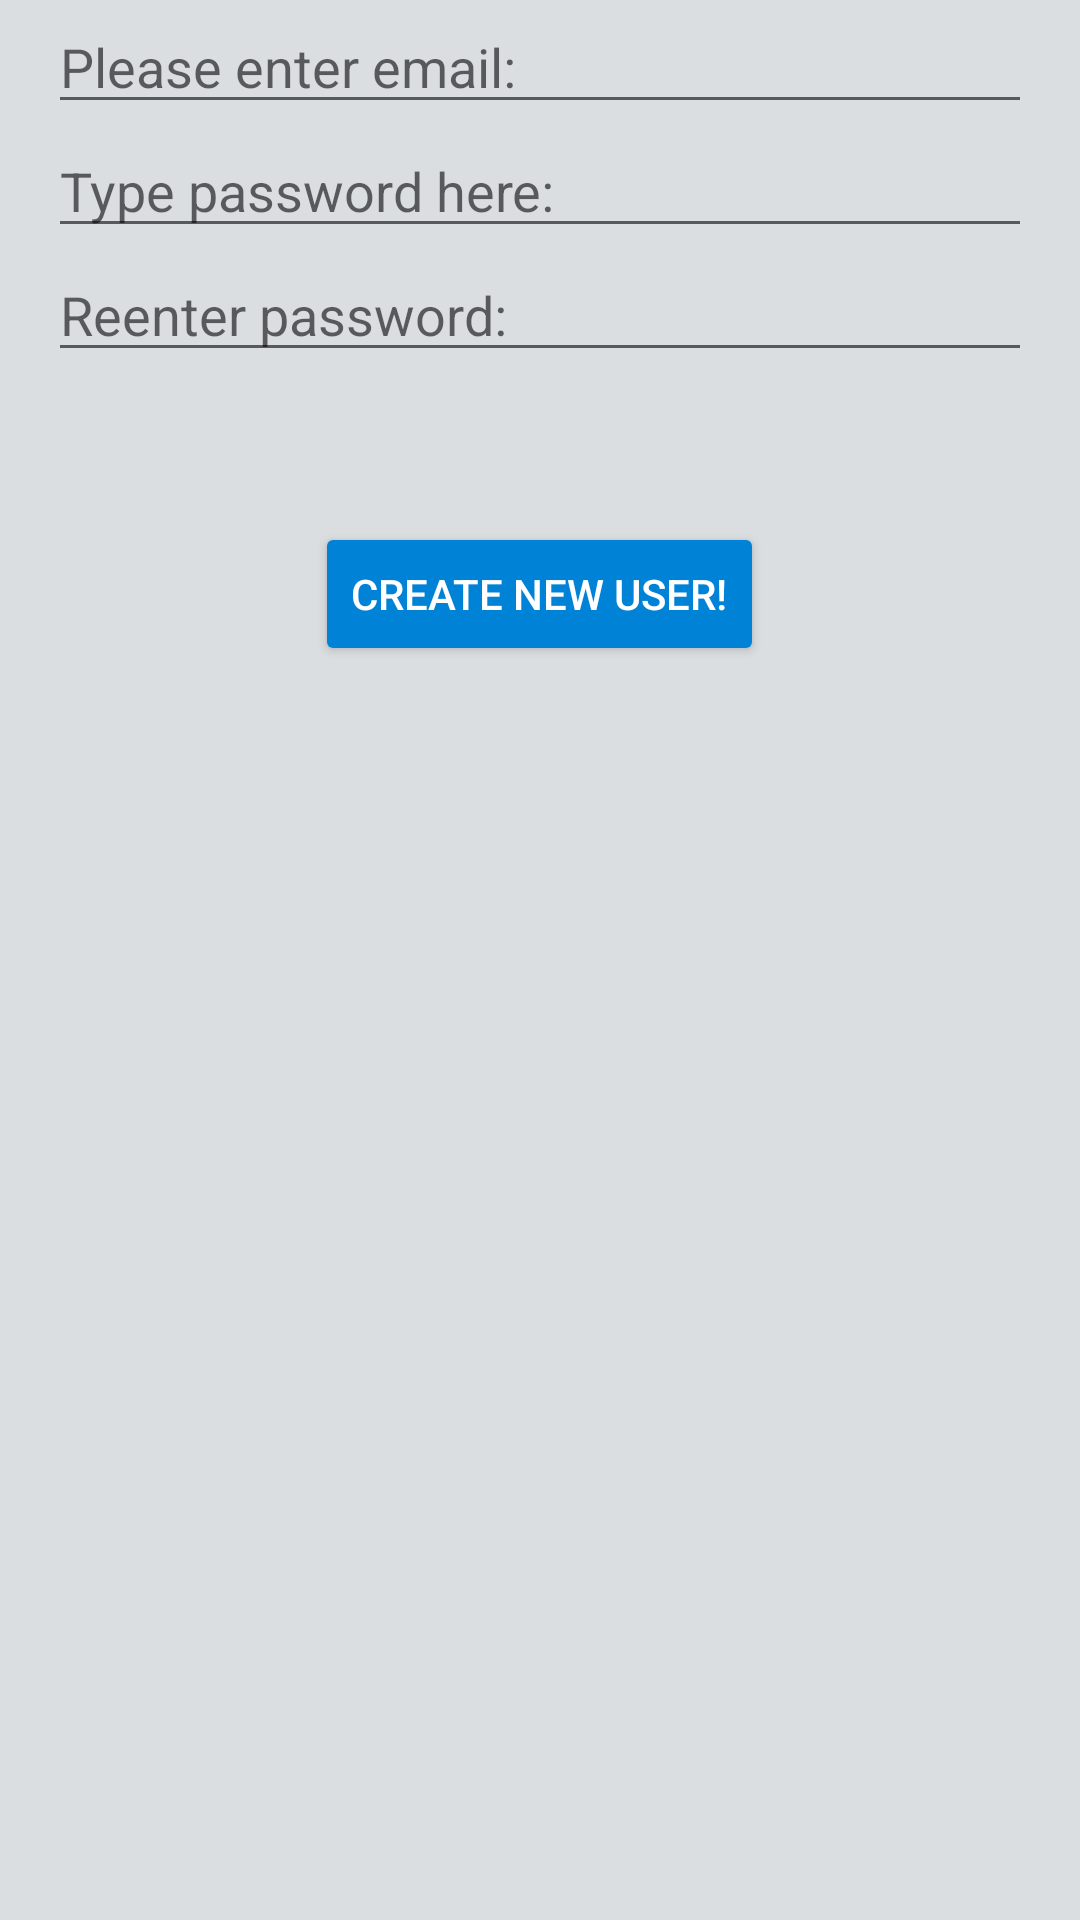

Here is an Android app screen rendered from its layout file. Give the layout XML and the strings, colors and styles it references.
<!-- AndroidManifest.xml: application theme AppTheme -->
<!-- res/layout/content_add_user.xml -->
<?xml version="1.0" encoding="utf-8"?>
<android.support.constraint.ConstraintLayout xmlns:android="http://schemas.android.com/apk/res/android"
    xmlns:app="http://schemas.android.com/apk/res-auto"
    xmlns:tools="http://schemas.android.com/tools"
    android:layout_width="match_parent"
    android:layout_height="match_parent"
    app:layout_behavior="@string/appbar_scrolling_view_behavior"
    tools:context=".AddUserActivity"
    tools:showIn="@layout/activity_add_user">

    <RelativeLayout
        android:id="@+id/relativeLayout"
        android:layout_width="0dp"
        android:layout_height="0dp"
        android:paddingLeft="16dp"
        android:paddingRight="16dp"
        app:layout_constraintBottom_toBottomOf="parent"
        app:layout_constraintEnd_toEndOf="parent"
        app:layout_constraintStart_toStartOf="parent"
        app:layout_constraintTop_toTopOf="parent">

        <EditText
            android:id="@+id/createUserEmailText"
            android:layout_width="match_parent"
            android:layout_height="wrap_content"
            android:ems="10"
            android:hint="@string/emailHint"
            android:inputType="textEmailAddress" />

        <EditText
            android:id="@+id/createUserPasswordText0"
            android:layout_width="match_parent"
            android:layout_height="wrap_content"
            android:ems="10"
            android:hint="@string/password0Hint"
            android:layout_below="@id/createUserEmailText"
            android:inputType="textPassword" />

        <EditText
            android:id="@+id/createUserPasswordText1"
            android:layout_width="match_parent"
            android:layout_height="wrap_content"
            android:ems="10"
            android:hint="@string/password1Hint"
            android:layout_below="@id/createUserPasswordText0"
            android:inputType="textPassword" />

        <Button
            android:id="@+id/createUserButton"
            style="@style/Widget.AppCompat.Button.Colored"
            android:textColor="@color/buttonText"
            android:layout_width="wrap_content"
            android:layout_height="wrap_content"
            android:layout_below="@id/createUserPasswordText1"
            android:layout_centerHorizontal="true"
            android:layout_marginTop="50dp"
            android:onClick="createUser"
            android:text="@string/createUserButtonText" />

    </RelativeLayout>
</android.support.constraint.ConstraintLayout>
<!-- resources referenced by this layout -->
<resources>
  <color name="buttonText">#FFFFFF</color>
  <string name="createUserButtonText">Create new user!</string>
  <string name="emailHint">Please enter email:</string>
  <string name="password0Hint">Type password here:</string>
  <string name="password1Hint">Reenter password:</string>
  <style name="AppTheme" parent="Theme.AppCompat.Light.DarkActionBar">
          
          <item name="colorPrimary">@color/statusBar</item>
          <item name="colorPrimaryDark">@color/WWU_blue</item>
          <item name="colorAccent">@color/WWU_light_blue</item>
          <item name="android:colorBackground">@color/backgroundColor</item>
          <item name="android:textColorPrimary">@color/textColor</item>
          <item name="android:textColor">@color/textColor</item>
  
      </style>
  <color name="statusBar">#00548a</color>
  <color name="WWU_blue">#003f87</color>
  <color name="WWU_light_blue">#0083d6</color>
  <color name="backgroundColor">#dadee1</color>
  <color name="textColor">#373c3e</color>
</resources>
